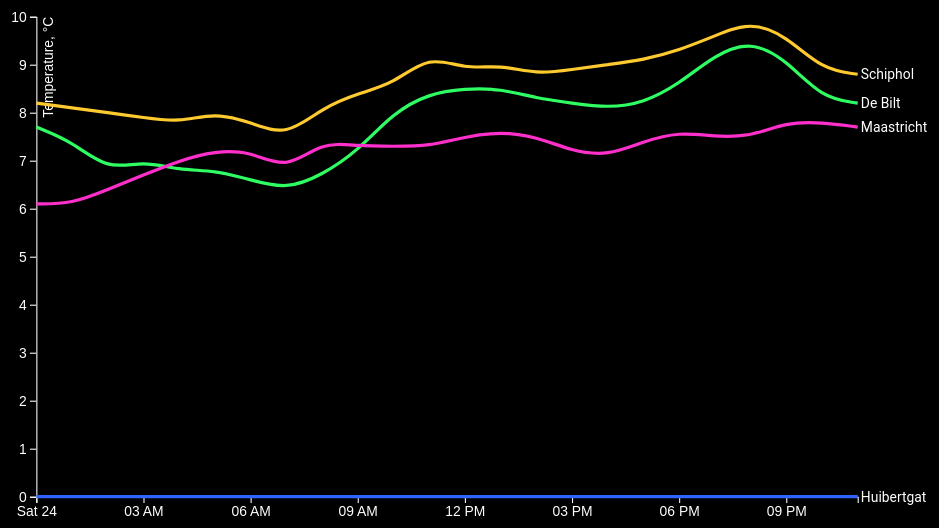
D3 v4 page, settled after 480 driven frames (8 s of simulated time); the page loaded 1 data file(s).



var svg = d3.select('svg');
var margin = {top: 20, right: 140, bottom: 30, left: 50};
var width = svg.attr('width') - margin.left - margin.right;
var height = svg.attr('height') - margin.top - margin.bottom;
var g = svg.append('g').attr('transform', 'translate(' + margin.left + ',' + margin.top + ')');

var x = d3.scaleTime().range([0, width]);
var y = d3.scaleLinear().range([height, 0]);
var z = d3.scaleOrdinal(['#feca2f', '#2ffe63', '#2f63fe', '#fe2fca']);

var knmiCodes = {
  209: 'IJmond',
  210: 'Valkenburg',
  215: 'Voorschoten',
  225: 'IJmuiden',
  235: 'De Kooy',
  240: 'Schiphol',
  242: 'Vlieland',
  248: 'Wijdenes',
  249: 'Berkhout',
  251: 'Hoorn (Terschelling)',
  257: 'Wijk aan Zee',
  258: 'Houtribdijk',
  260: 'De Bilt',
  265: 'Soesterberg',
  267: 'Stavoren',
  269: 'Lelystad',
  270: 'Leeuwarden',
  273: 'Marknesse',
  275: 'Deelen',
  277: 'Lauwersoog',
  278: 'Heino',
  279: 'Hoogeveen',
  280: 'Eelde',
  283: 'Hupsel',
  285: 'Huibertgat',
  286: 'Nieuw Beerta',
  290: 'Twenthe',
  308: 'Cadzand',
  310: 'Vlissingen',
  311: 'Hoofdplaat',
  312: 'Oosterschelde',
  313: 'Vlakte v.d. Raan',
  315: 'Hansweert',
  316: 'Schaar',
  319: 'Westdorpe',
  323: 'Wilhelminadorp',
  324: 'Stavenisse',
  330: 'Hoek van Holland',
  331: 'Tholen',
  340: 'Woensdrecht',
  343: 'R’dam-Geulhaven',
  344: 'Rotterdam',
  348: 'Cabauw',
  350: 'Gilze-Rijen',
  356: 'Herwijnen',
  370: 'Eindhoven',
  375: 'Volkel',
  377: 'Ell',
  380: 'Maastricht',
  391: 'Arcen'
};

// You may start editing stuff here (but don’t change the file-name).

//load in txtfile and change charset

d3.text('index.txt')
.mimeType('text/plain;charset=iso88591')
  .get(onLoad);

function onLoad(err, doc) {
  if ( err ) {
    throw err;
  }

  // Use this place to transform doc (without changing it manually) into
  // something that looks like `example.json`:
  // https://github.com/cmda-tt/course-17-18/blob/master/site/class-3/clean/example.json
  //
  // Notes:
  //
  // 1. Use the `knmiCodes` variable to transform from KNMI’s codes to place
  //    names
  // 2. Use actual Date objects instead of strings for all `date` keys:
  //    https://developer.mozilla.org/JavaScript/Reference/Global_Objects/Date
  //
  // Store the results in the variable `places`:()

// var places moved to top
  var places = [];
// define header area
  var header = doc.indexOf( 'STN,YYYYMMDD' );
// check for new lines starting from header
  var end = doc.indexOf( '\n', header );
// cut off the header 
  doc = doc.slice( end );
// remove all white space and newlines that don't belong
  doc = doc.replace( '#', '' ).trim(); 
  doc = doc.replace( / +/g, '' );

// change the dates in the text file to actual date objects 
  var parseTime = d3.timeParse( '%Y%m%d %H:%M' ); 
  var data = d3.csvParseRows( doc, map );

  function map( d ) {
    return {

    // pastes together dates and hours 
      date: parseTime( d[ 1 ].concat(' ', d[2] - 1, ':00') ),
    // picks up temperature values from the right column and divide by 10 to get 1 decimal values
      temperature: Number( d[ 7 ] / 10 ),
    // changes the station numbers back to names
      name: knmiCodes[ d[ 0 ] ],
    };
  }


  // group together all the data in var places
  places = d3.nest()
  // key shows id's of data objects
        .key( function( d ) { return d.name } )
  // entries shows value per key
        .entries( data )
  // map logs the correct names for in the graph
        .map( function( dataPoints ) {
          return {
            name: dataPoints.key,
                values: dataPoints.values
            }
        });



  // Do not change stuff below this line.
  x.domain( d3.extent( flatten( places ), date ) );
  y.domain( d3.extent( flatten( places ), temperature ) ).nice();
  z.domain( places.map( name ) );

  var line = d3.line()
               .curve( d3.curveBasis )
               .x( lineX )
               .y( lineY );

  g.append( 'g' )
   .attr( 'class', 'axis x' )
   .attr( 'transform', 'translate(0,' + height + ')' )
   .call( d3.axisBottom( x ) );

  g.append( 'g' )
   .attr( 'class', 'axis y' )
   .call( d3.axisLeft( y ) )
   .append( 'text' )
   .attr( 'transform', 'rotate(-90)' )
   .attr( 'y', 6 )
   .attr( 'dy', '0.71em' )
   .text( 'Temperature, °C' );

  var place = g
    .selectAll( '.place' )
    .data( places )
    .enter()
    .append( 'g' )
    .attr( 'class', 'place' );

  place
    .append( 'path' )
    .attr( 'class', 'line' )
    .attr( 'd', lineD )
    .style( 'stroke', lineStroke );

  place
    .append( 'text' )
    .attr( 'transform', transformText )
    .attr( 'x', 3 )
    .attr( 'dy', '0.35em' )
    .text( name );

  function lineX( d ) {
    return x( date( d ) );
  }

  function lineY( d ) {
    return y( temperature( d ) );
  }

  function lineD( d ) {
    return line( values( d ) );
  }

  function lineStroke( d ) {
    return z( name( d ) );
  }

  function transformText( d ) {
    var last = d.values[ d.values.length - 1 ];
    return 'translate(' + x( date( last ) ) + ',' + y( temperature( last ) ) + ')';
  }
}

function flatten(value) {
  return [].concat.apply([], value.map(values));
}

function values(d) {
  return d.values;
}

function name(d) {
  return d.name;
}

function date(d) {
  return d.date;
}

function temperature(d) {
  return d.temperature;
}


### data: index.txt
# BRON: KONINKLIJK NEDERLANDS METEOROLOG…
# Opmerking: door stationsverplaatsingen…
#
#
# STN      LON(east)   LAT(north)     AL…
# 240:         4.790       52.318      -…
# 260:         5.180       52.100       …
# 285:         6.399       53.575       …
# 380:         5.762       50.906     11…
#
# YYYYMMDD = datum (YYYY=jaar, MM=maand, DD=dag);
# HH       = tijd (HH=uur, UT.12 UT=13 MET, 14 MEZT. Uurvak 05 loopt van 04.00 UT to…
# DD       = Windrichting (in graden) ge…, 90=oost, 180=zuid, 270=west, 0=windstil 990=veranderlijk. Zie http://…
# FH       = Uurgemiddelde windsnelheid …
# FF       = Windsnelheid (in 0.1 m/s) g…
# FX       = Hoogste windstoot (in 0.1 m…
# T        = Temperatuur (in 0.1 graden …
# T10N     = Minimumtemperatuur (in 0.1 …
# TD       = Dauwpuntstemperatuur (in 0.…
# SQ       = Duur van de zonneschijn (in…, berekend uit globale straling  (-1 for <…
# Q        = Globale straling (in J/cm2)…
# DR       = Duur van de neerslag (in 0.…
# RH       = Uursom van de neerslag (in …
# P        = Luchtdruk (in 0.1 hPa) herl…, tijdens de waarneming;
# VV       = Horizontaal zicht tijdens d…, 1=100-200m, 2=200-300m, ..., 49=4900-5000m, 50=5-6km, 56=6-7km, 57=7-8km, ..., 79=29-30km, 80=30-35km, 81=35-40km, ..., 89=meer dan 70km);
# N        = Bewolking (bedekkingsgraad …, tijdens de waarneming (9=bovenlucht onzi…
# U        = Relatieve vochtigheid (in p…
# WW       = Weercode (00-99), visueel(WW) of automatisch(WaWa) waargen…, voor het actuele weer of het weer in het…
# IX       = Weercode indicator voor de …, 2, 3=bemand en weggelaten (geen belangrijk …, geen gegevens), 4=automatisch en opgenomen (gebruikmaken…, 5, 6=automatisch en weggelaten (geen belang…, geen gegevens), 7=automatisch gebruikmakend van code uit…
# M        = Mist 0=niet voorgekomen, 1=wel voorgekomen in het voorgaande uur …
# R        = Regen 0=niet voorgekomen, 1=wel voorgekomen in het voorgaande uur …
# S        = Sneeuw 0=niet voorgekomen, 1=wel voorgekomen in het voorgaande uur …
# O        = Onweer 0=niet voorgekomen, 1=wel voorgekomen in het voorgaande uur …
# Y        = IJsvorming 0=niet voorgekom…, 1=wel voorgekomen in het voorgaande uur …
#
# STN, YYYYMMDD, HH, DD, FH, FF, FX, T, T10, TD, SQ, Q, DR, RH, P, VV, N, U, WW, IX, M, R, S, O
#
240, 20161224, 1, 230, 90, 90, 140, 82, , 68, 0, 0, 0, 0, 10209, 62, 8, 91, , 5, 0, 0, 0, 0
240, 20161224, 2, 240, 70, 60, 120, 81, , 66, 0, 0, 0, 0, 10216, 61, 1, 90, , 5, 0, 0, 0, 0
240, 20161224, 3, 250, 60, 60, 90, 80, , 52, 0, 0, 0, 0, 10218, 64, 1, 82, , 5, 0, 0, 0, 0
240, 20161224, 4, 250, 60, 60, 90, 79, , 55, 0, 0, 0, 0, 10219, 63, 4, 84, , 5, 0, 0, 0, 0
240, 20161224, 5, 250, 60, 60, 90, 78, , 46, 0, 0, 0, 0, 10219, 63, 7, 80, , 5, 0, 0, 0, 0
240, 20161224, 6, 260, 70, 80, 110, 80, 65, 40, 0, 0, 0, 0, 10227, 64, 8, 76, , 5, 0, 0, 0, 0
240, 20161224, 7, 260, 70, 70, 110, 78, , 41, 0, 0, 0, 0, 10220, 63, 8, 77, , 5, 0, 0, 0, 0
240, 20161224, 8, 250, 70, 70, 110, 75, , 36, 0, 0, 0, 0, 10229, 63, 1, 76, , 5, 0, 0, 0, 0
240, 20161224, 9, 250, 80, 90, 130, 81, , 36, 5, 13, 0, 0, 10229, 63, 8, 73, , 5, 0, 0, 0, 0
240, 20161224, 10, 260, 100, 110, 160, 84, , 38, 2, 27, 0, 0, 10233, 62, 8, 72, , 5, 0, 0, 0, 0
240, 20161224, 11, 250, 100, 100, 160, 86, , 40, 0, 33, 0, 0, 10230, 63, 8, 72, , 5, 0, 0, 0, 0
240, 20161224, 12, 250, 100, 110, 150, 92, 61, 46, 3, 50, 0, 0, 10228, 62, 8, 72, , 5, 0, 0, 0, 0
240, 20161224, 13, 250, 100, 100, 160, 89, , 48, 0, 26, 0, 0, 10228, 62, 8, 75, , 5, 0, 0, 0, 0
240, 20161224, 14, 250, 100, 90, 150, 90, , 48, 0, 15, 0, 0, 10229, 62, 8, 75, , 5, 0, 0, 0, 0
240, 20161224, 15, 250, 100, 100, 140, 88, , 50, 0, 8, 0, 0, 10229, 61, 8, 77, , 5, 0, 0, 0, 0
240, 20161224, 16, 250, 100, 100, 140, 89, , 52, 0, 1, 0, 0, 10229, 60, 8, 77, , 5, 0, 0, 0, 0
240, 20161224, 17, 260, 100, 100, 150, 90, , 54, 0, 0, 0, 0, 10229, 60, 8, 78, , 5, 0, 0, 0, 0
240, 20161224, 18, 260, 110, 130, 180, 91, 80, 54, 0, 0, 0, 0, 10227, 61, 8, 77, , 5, 0, 0, 0, 0
240, 20161224, 19, 260, 120, 120, 180, 93, , 56, 0, 0, 0, 0, 10229, 61, 8, 77, , 5, 0, 0, 0, 0
240, 20161224, 20, 250, 120, 120, 160, 96, , 57, 0, 0, 0, 0, 10231, 61, 8, 76, , 5, 0, 0, 0, 0
240, 20161224, 21, 250, 110, 120, 160, 99, , 58, 0, 0, 0, 0, 10229, 62, 8, 76, , 5, 0, 0, 0, 0
240, 20161224, 22, 250, 110, 120, 170, 96, , 63, 0, 0, 0, 0, 10231, 62, 8, 79, , 5, 0, 0, 0, 0
240, 20161224, 23, 240, 90, 80, 150, 89, , 70, 0, 0, 8, 3, 10232, 59, 8, 87, 81, 7, 0, 1, 0, 0
240, 20161224, 24, 240, 80, 90, 120, 88, 82, 70, 0, 0, 8, 2, 10231, 58, 8, 88, 23, 7, 0, 1, 0, 0
... 72 more rows